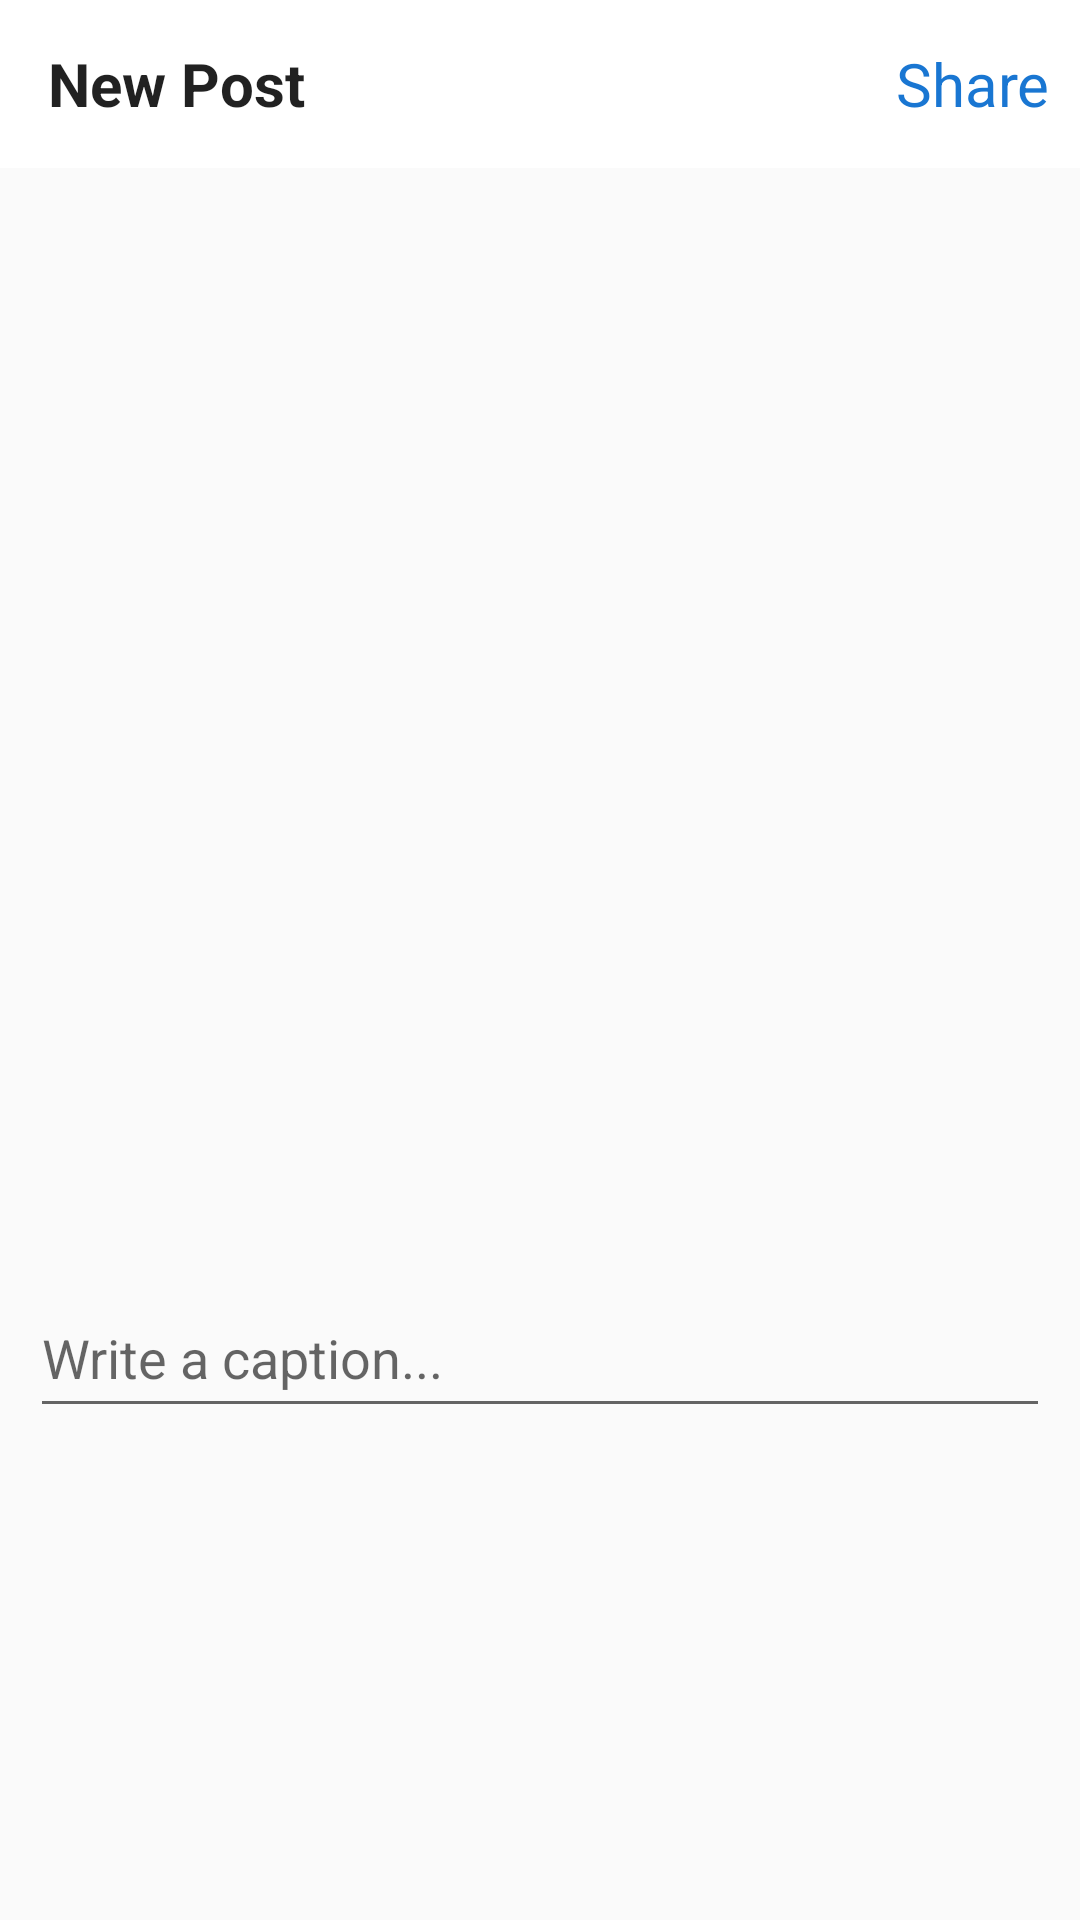

Reconstruct the res/layout file that produces this screen, plus the resources it refers to.
<!-- AndroidManifest.xml: application theme Theme.InstagramClone -->
<!-- res/layout/activity_post.xml -->
<?xml version="1.0" encoding="utf-8"?>
<RelativeLayout xmlns:android="http://schemas.android.com/apk/res/android"
    xmlns:app="http://schemas.android.com/apk/res-auto"
    xmlns:tools="http://schemas.android.com/tools"
    android:layout_width="match_parent"
    android:layout_height="match_parent"
    tools:context=".PostActivity">

    <com.google.android.material.appbar.AppBarLayout
        android:id="@+id/app_bar_layout"
        android:layout_width="match_parent"
        android:layout_height="wrap_content">

        <androidx.appcompat.widget.Toolbar
            android:id="@+id/home_tool_bar"
            android:layout_width="match_parent"
            android:layout_height="match_parent"
            android:background="@color/white">

            <RelativeLayout
                android:id="@+id/relative_layout"
                android:layout_width="match_parent"
                android:layout_height="match_parent"
                >

                
                <TextView
                    android:id="@+id/new_post"
                    style="@style/TextAppearance.AppCompat.Body1"
                    android:layout_width="wrap_content"
                    android:layout_height="wrap_content"
                    android:text="New Post"
                    android:textStyle="bold"
                    android:textSize="20sp" />

                <TextView
                    android:id="@+id/share_post_text_view"
                    android:layout_width="wrap_content"
                    android:layout_height="wrap_content"
                    android:layout_alignParentEnd="true"
                    android:layout_marginRight="10dp"
                    android:text="Share"
                    android:textColor="#1976D2"
                    android:textSize="20sp" />


            </RelativeLayout>

        </androidx.appcompat.widget.Toolbar>

    </com.google.android.material.appbar.AppBarLayout>

    <LinearLayout
        android:layout_width="match_parent"
        android:layout_height="wrap_content"
        android:orientation="vertical"
        android:layout_below="@id/app_bar_layout"
        android:layout_margin="10dp">

        <ImageView
            android:id="@+id/post_image"
            android:layout_width="350dp"
            android:layout_height="350dp"
            android:layout_gravity="center_horizontal"
            />

        <EditText
            android:id="@+id/post_caption"
            android:layout_width="match_parent"
            android:layout_height="50dp"
            android:layout_marginTop="10dp"
            android:hint="Write a caption..."
            />

    </LinearLayout>

</RelativeLayout>
<!-- resources referenced by this layout -->
<resources>
  <style name="Theme.InstagramClone" parent="Theme.AppCompat.DayNight.NoActionBar">
          
          <item name="colorPrimary">@color/purple_500</item>
          <item name="colorPrimaryVariant">@color/white</item>
          <item name="colorOnPrimary">@color/white</item>
          
          <item name="colorSecondary">@color/teal_200</item>
          <item name="colorSecondaryVariant">@color/teal_700</item>
          <item name="colorOnSecondary">@color/black</item>
          
          <item name="android:statusBarColor" tools:targetApi="l">?attr/colorPrimaryVariant</item>
          
      </style>
  <!-- not gathered from this repository: default colours our renderer supplied (Android Studio template values) -->
  <color name="purple_500">#FF6200EE</color>
  <color name="teal_200">#FF03DAC5</color>
  <color name="teal_700">#FF018786</color>
  <color name="black">#FF000000</color>
  <color name="white">#FFFFFFFF</color>
</resources>
